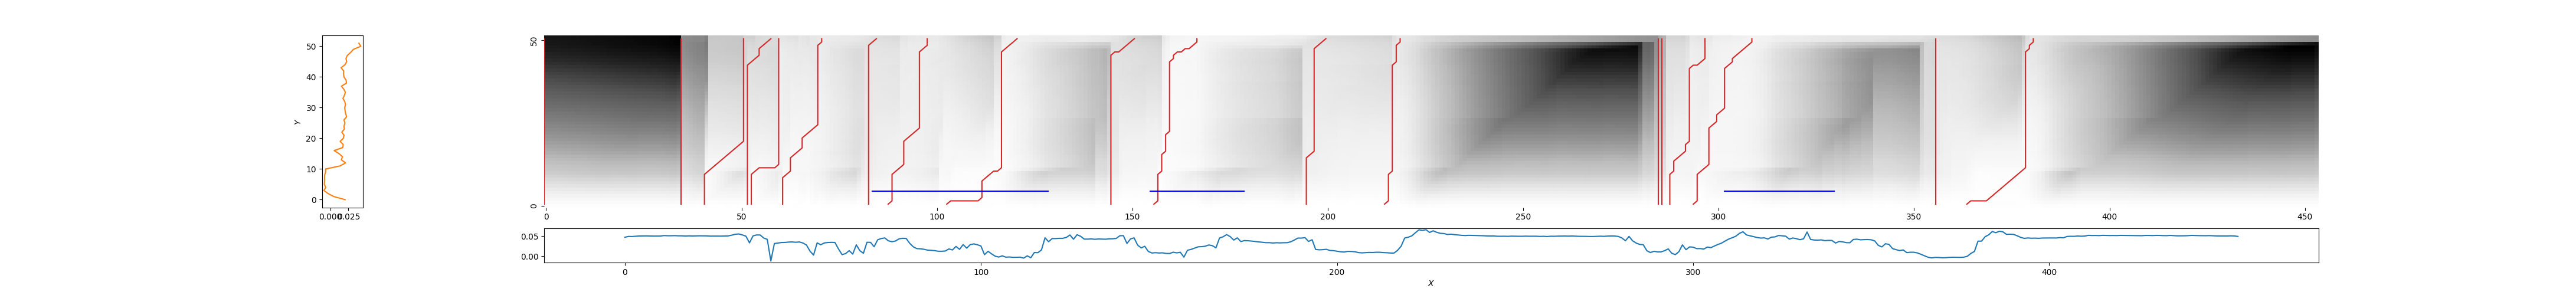

Data behind this chart, as committed beside it:
0, 0, 1.6585152154349974
35, 35, 0.9668
40, 51, 0.5171
51, 58, 0.4419
52, 60, 0.3339
60, 71, 0.2784
82, 85, 0.4086
87, 98, 0.2909
102, 121, 0.2244
145, 151, 0.4858
156, 167, 0.1451
194, 200, 0.4134
214, 219, 0.3207
285, 285, 0.786
286, 286, 0.7494
287, 297, 0.3021
293, 309, 0.1874
356, 356, 0.4039
363, 381, 0.3454
